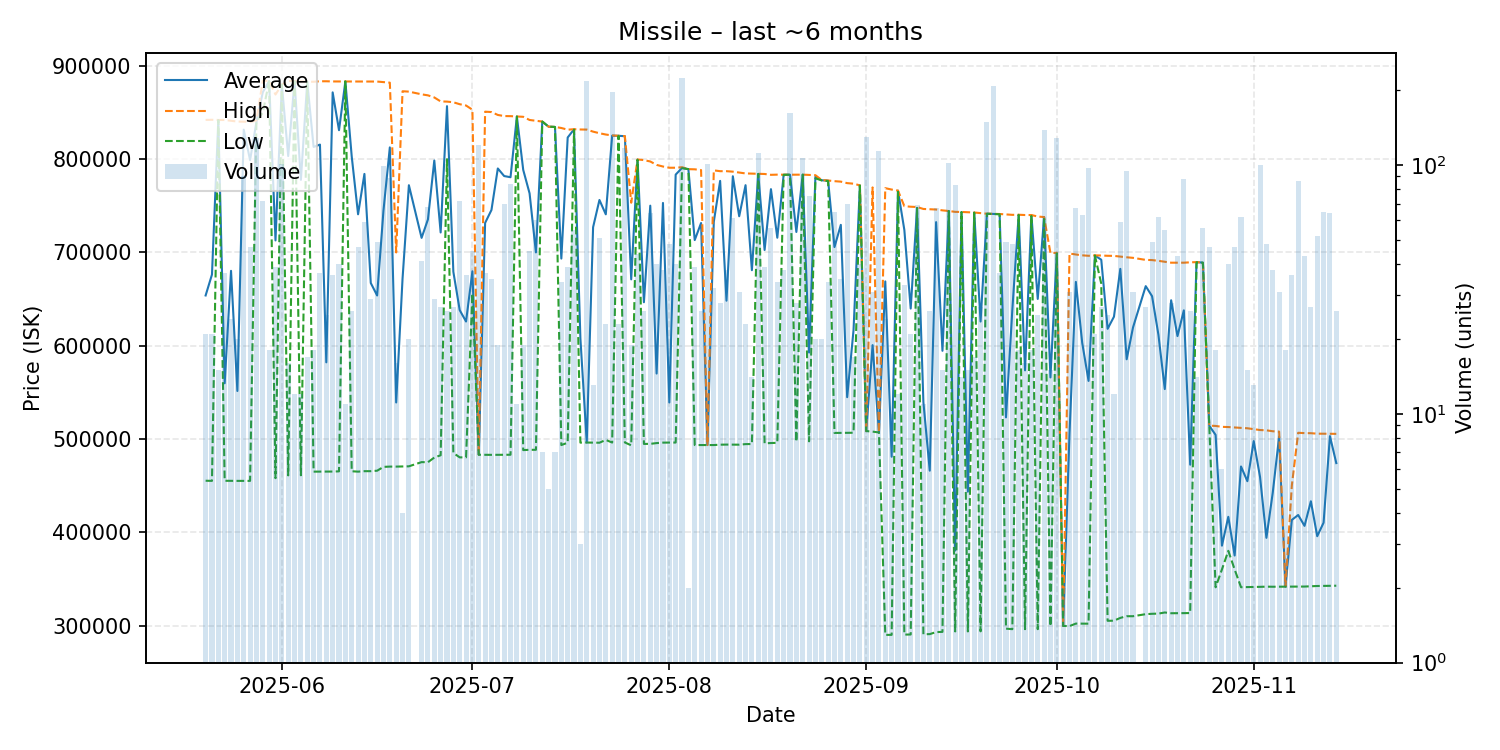

The table this chart was drawn from, first rows:
date, average, highest, lowest, order_count, volume
2025-05-20, 653862, 842100, 455250, 7, 21
2025-05-21, 676286, 842200, 455100, 10, 21
2025-05-22, 841933, 842000, 841900, 4, 15
2025-05-23, 559722, 842000, 455200, 6, 37
2025-05-24, 680275, 841200, 455100, 6, 24
2025-05-25, 551460, 840300, 455100, 4, 20
2025-05-26, 831594, 840200, 455100, 10, 90
2025-05-27, 798921, 839900, 455100, 8, 47
2025-05-28, 839900, 841500, 839900, 12, 128
2025-05-29, 871772, 884100, 850000, 7, 72
2025-05-30, 883717, 883800, 883600, 7, 18
2025-05-31, 712872, 869300, 458000, 7, 39
2025-06-01, 879800, 879800, 879800, 14, 101
2025-06-02, 803338, 883800, 461000, 6, 16
2025-06-03, 883608, 883700, 883600, 4, 12
2025-06-04, 777850, 883300, 461100, 5, 12
2025-06-05, 882941, 883000, 882900, 5, 17
2025-06-06, 813117, 883000, 465000, 4, 18
2025-06-07, 815595, 883500, 465000, 9, 37
2025-06-08, 582180, 883500, 465000, 7, 25
2025-06-09, 871592, 883300, 465100, 9, 36
2025-06-10, 831050, 883300, 465300, 6, 40
2025-06-11, 883300, 883300, 883300, 3, 11
2025-06-12, 802942, 883300, 465400, 5, 26
2025-06-13, 740900, 883300, 465000, 9, 47
2025-06-14, 784173, 883300, 465500, 8, 59
2025-06-15, 667224, 883350, 465500, 8, 29
2025-06-16, 653835, 883200, 466000, 12, 49
2025-06-17, 745042, 882600, 470100, 11, 99
2025-06-18, 812602, 882000, 470400, 12, 89
2025-06-19, 539144, 700000, 470400, 6, 16
2025-06-20, 671700, 872800, 470600, 2, 4
2025-06-21, 772050, 872400, 470700, 7, 20
2025-06-23, 715612, 869500, 475200, 11, 41
2025-06-24, 735396, 868400, 475100, 9, 68
2025-06-25, 798555, 866150, 480100, 8, 29
2025-06-26, 721389, 861900, 482550, 7, 27
2025-06-27, 856815, 861700, 800000, 6, 26
2025-06-28, 679259, 861000, 485000, 8, 27
2025-06-29, 638165, 858900, 480300, 9, 72
2025-06-30, 625939, 857500, 480300, 7, 36
2025-07-01, 679771, 853000, 656000, 10, 45
2025-07-02, 483200, 483200, 483100, 7, 121
2025-07-03, 731635, 850900, 483000, 5, 37
2025-07-04, 745497, 850500, 483000, 5, 35
2025-07-05, 790005, 847400, 483000, 5, 19
2025-07-06, 781886, 846200, 483100, 16, 70
2025-07-07, 780630, 846100, 483100, 16, 84
2025-07-08, 845700, 845700, 845700, 3, 11
2025-07-09, 788484, 845400, 488100, 5, 19
2025-07-10, 763333, 842000, 488400, 6, 45
2025-07-11, 700032, 841150, 488400, 11, 60
2025-07-12, 840300, 840300, 840300, 2, 7
2025-07-13, 834800, 834800, 834800, 1, 5
2025-07-14, 834543, 834600, 834500, 3, 7
2025-07-15, 693415, 833400, 493500, 5, 34
2025-07-16, 823210, 831600, 496000, 6, 39
2025-07-17, 831998, 832100, 831600, 7, 55
2025-07-18, 608000, 831800, 496100, 2, 3
2025-07-19, 496300, 831700, 496200, 12, 217
... 117 more rows
